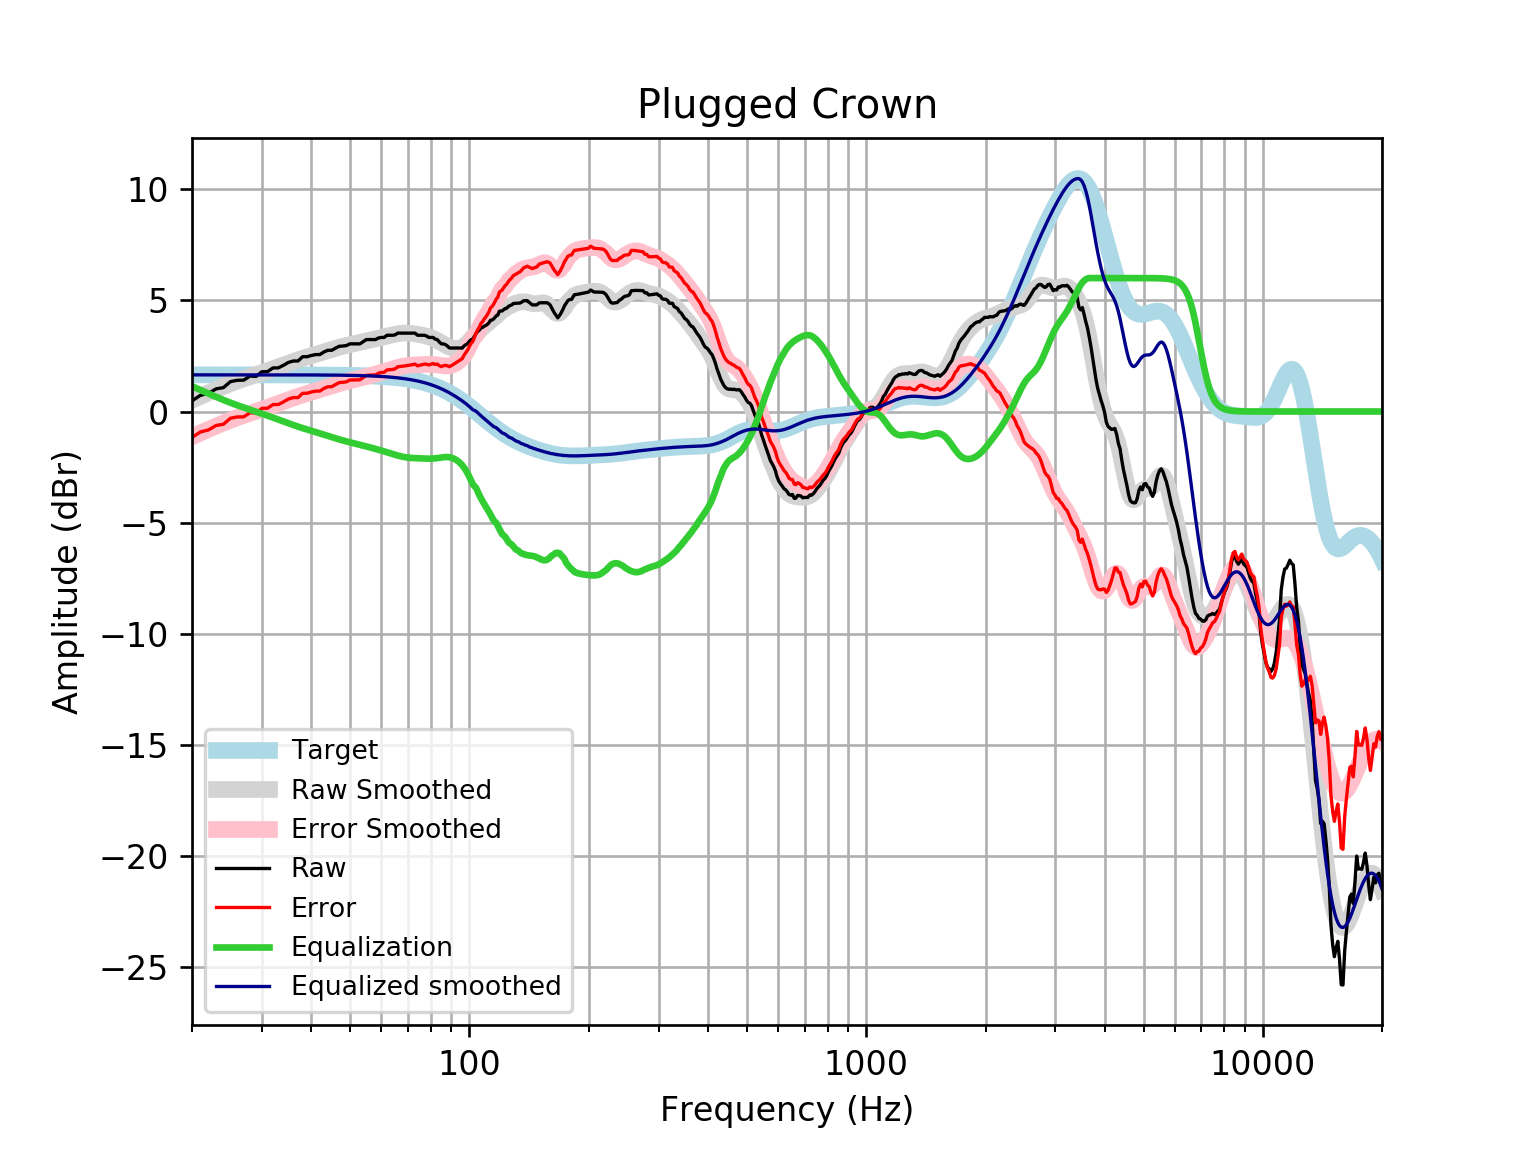

The file beside this chart, header and first rows:
frequency, raw, error, smoothed, error_smoothed, equalization, equalized_raw, equalized_smoothed, target
20, 0.4816, -1.166, 0.5095, -1.138, 1.138, 1.62, 1.648, 1.648
21, 0.728, -0.9198, 0.6818, -0.966, 0.966, 1.694, 1.648, 1.648
22, 0.8194, -0.8284, 0.8425, -0.8054, 0.8054, 1.625, 1.648, 1.648
23, 1.017, -0.6305, 0.9915, -0.6563, 0.6563, 1.674, 1.648, 1.648
24, 1.075, -0.5726, 1.129, -0.5189, 0.5189, 1.594, 1.648, 1.648
25, 1.345, -0.3026, 1.253, -0.3946, 0.3946, 1.74, 1.648, 1.648
26, 1.403, -0.2447, 1.366, -0.2816, 0.2816, 1.685, 1.648, 1.648
27, 1.409, -0.239, 1.469, -0.1784, 0.1784, 1.587, 1.648, 1.648
28, 1.596, -0.05165, 1.565, -0.08249, 0.08249, 1.678, 1.647, 1.647
29, 1.576, -0.07082, 1.656, 0.008814, -0.008814, 1.568, 1.647, 1.647
30, 1.789, 0.1415, 1.745, 0.09765, -0.09765, 1.691, 1.647, 1.647
31, 1.795, 0.1477, 1.833, 0.1856, -0.1856, 1.609, 1.647, 1.647
32, 1.959, 0.3124, 1.92, 0.2733, -0.2733, 1.686, 1.647, 1.647
33, 1.962, 0.3157, 2.007, 0.3604, -0.3604, 1.602, 1.647, 1.647
34, 2.078, 0.4317, 2.092, 0.446, -0.446, 1.632, 1.646, 1.646
35, 2.208, 0.5621, 2.175, 0.5286, -0.5286, 1.679, 1.646, 1.646
36, 2.271, 0.6253, 2.252, 0.6069, -0.6069, 1.664, 1.645, 1.645
37, 2.271, 0.6258, 2.325, 0.68, -0.68, 1.591, 1.645, 1.645
38, 2.464, 0.8192, 2.392, 0.7476, -0.7476, 1.716, 1.644, 1.644
39, 2.464, 0.8198, 2.454, 0.8104, -0.8104, 1.653, 1.644, 1.644
40, 2.521, 0.8776, 2.512, 0.8695, -0.8695, 1.651, 1.643, 1.643
41, 2.56, 0.9179, 2.569, 0.9265, -0.9265, 1.633, 1.642, 1.642
42, 2.56, 0.9189, 2.624, 0.9828, -0.9828, 1.577, 1.641, 1.641
43, 2.678, 1.038, 2.679, 1.039, -1.039, 1.639, 1.64, 1.64
44, 2.753, 1.114, 2.734, 1.095, -1.095, 1.657, 1.639, 1.639
45, 2.753, 1.116, 2.788, 1.151, -1.151, 1.602, 1.637, 1.637
46, 2.849, 1.214, 2.84, 1.205, -1.205, 1.645, 1.635, 1.635
47, 2.934, 1.3, 2.889, 1.255, -1.255, 1.679, 1.634, 1.633
48, 2.946, 1.314, 2.933, 1.302, -1.302, 1.644, 1.631, 1.631
49, 2.965, 1.336, 2.973, 1.344, -1.344, 1.62, 1.629, 1.629
50, 3.042, 1.416, 3.01, 1.383, -1.383, 1.659, 1.626, 1.626
51, 3.042, 1.419, 3.043, 1.42, -1.42, 1.622, 1.623, 1.623
52, 3.042, 1.422, 3.076, 1.456, -1.456, 1.586, 1.62, 1.62
53, 3.042, 1.426, 3.108, 1.492, -1.492, 1.55, 1.616, 1.616
54, 3.138, 1.527, 3.141, 1.529, -1.529, 1.61, 1.612, 1.612
55, 3.235, 1.628, 3.173, 1.566, -1.566, 1.669, 1.607, 1.607
56, 3.235, 1.633, 3.206, 1.604, -1.604, 1.631, 1.602, 1.602
57, 3.235, 1.638, 3.238, 1.642, -1.642, 1.593, 1.596, 1.596
58, 3.235, 1.645, 3.27, 1.68, -1.68, 1.555, 1.59, 1.59
59, 3.305, 1.721, 3.301, 1.718, -1.718, 1.587, 1.583, 1.583
60, 3.331, 1.755, 3.332, 1.756, -1.756, 1.575, 1.576, 1.576
61, 3.331, 1.764, 3.362, 1.795, -1.795, 1.537, 1.568, 1.568
62, 3.428, 1.869, 3.392, 1.833, -1.833, 1.594, 1.559, 1.559
63, 3.428, 1.879, 3.421, 1.872, -1.872, 1.556, 1.549, 1.549
64, 3.428, 1.889, 3.449, 1.91, -1.91, 1.518, 1.538, 1.538
65, 3.447, 1.92, 3.474, 1.947, -1.947, 1.501, 1.527, 1.527
66, 3.524, 2.01, 3.495, 1.98, -1.98, 1.544, 1.514, 1.514
67, 3.524, 2.023, 3.512, 2.011, -2.011, 1.514, 1.501, 1.501
68, 3.524, 2.038, 3.523, 2.036, -2.036, 1.488, 1.486, 1.486
69, 3.524, 2.054, 3.527, 2.057, -2.057, 1.467, 1.471, 1.471
70, 3.524, 2.07, 3.526, 2.072, -2.072, 1.452, 1.454, 1.454
71, 3.524, 2.089, 3.519, 2.084, -2.084, 1.44, 1.436, 1.436
72, 3.524, 2.108, 3.508, 2.091, -2.091, 1.433, 1.416, 1.416
73, 3.524, 2.129, 3.492, 2.097, -2.097, 1.427, 1.395, 1.395
74, 3.429, 2.056, 3.474, 2.101, -2.101, 1.327, 1.373, 1.373
75, 3.428, 2.079, 3.455, 2.106, -2.106, 1.322, 1.349, 1.349
76, 3.428, 2.104, 3.434, 2.11, -2.11, 1.317, 1.324, 1.324
77, 3.428, 2.131, 3.412, 2.115, -2.115, 1.313, 1.297, 1.297
78, 3.397, 2.128, 3.388, 2.119, -2.119, 1.278, 1.269, 1.269
79, 3.331, 2.092, 3.36, 2.121, -2.121, 1.21, 1.239, 1.239
... 553 more rows
